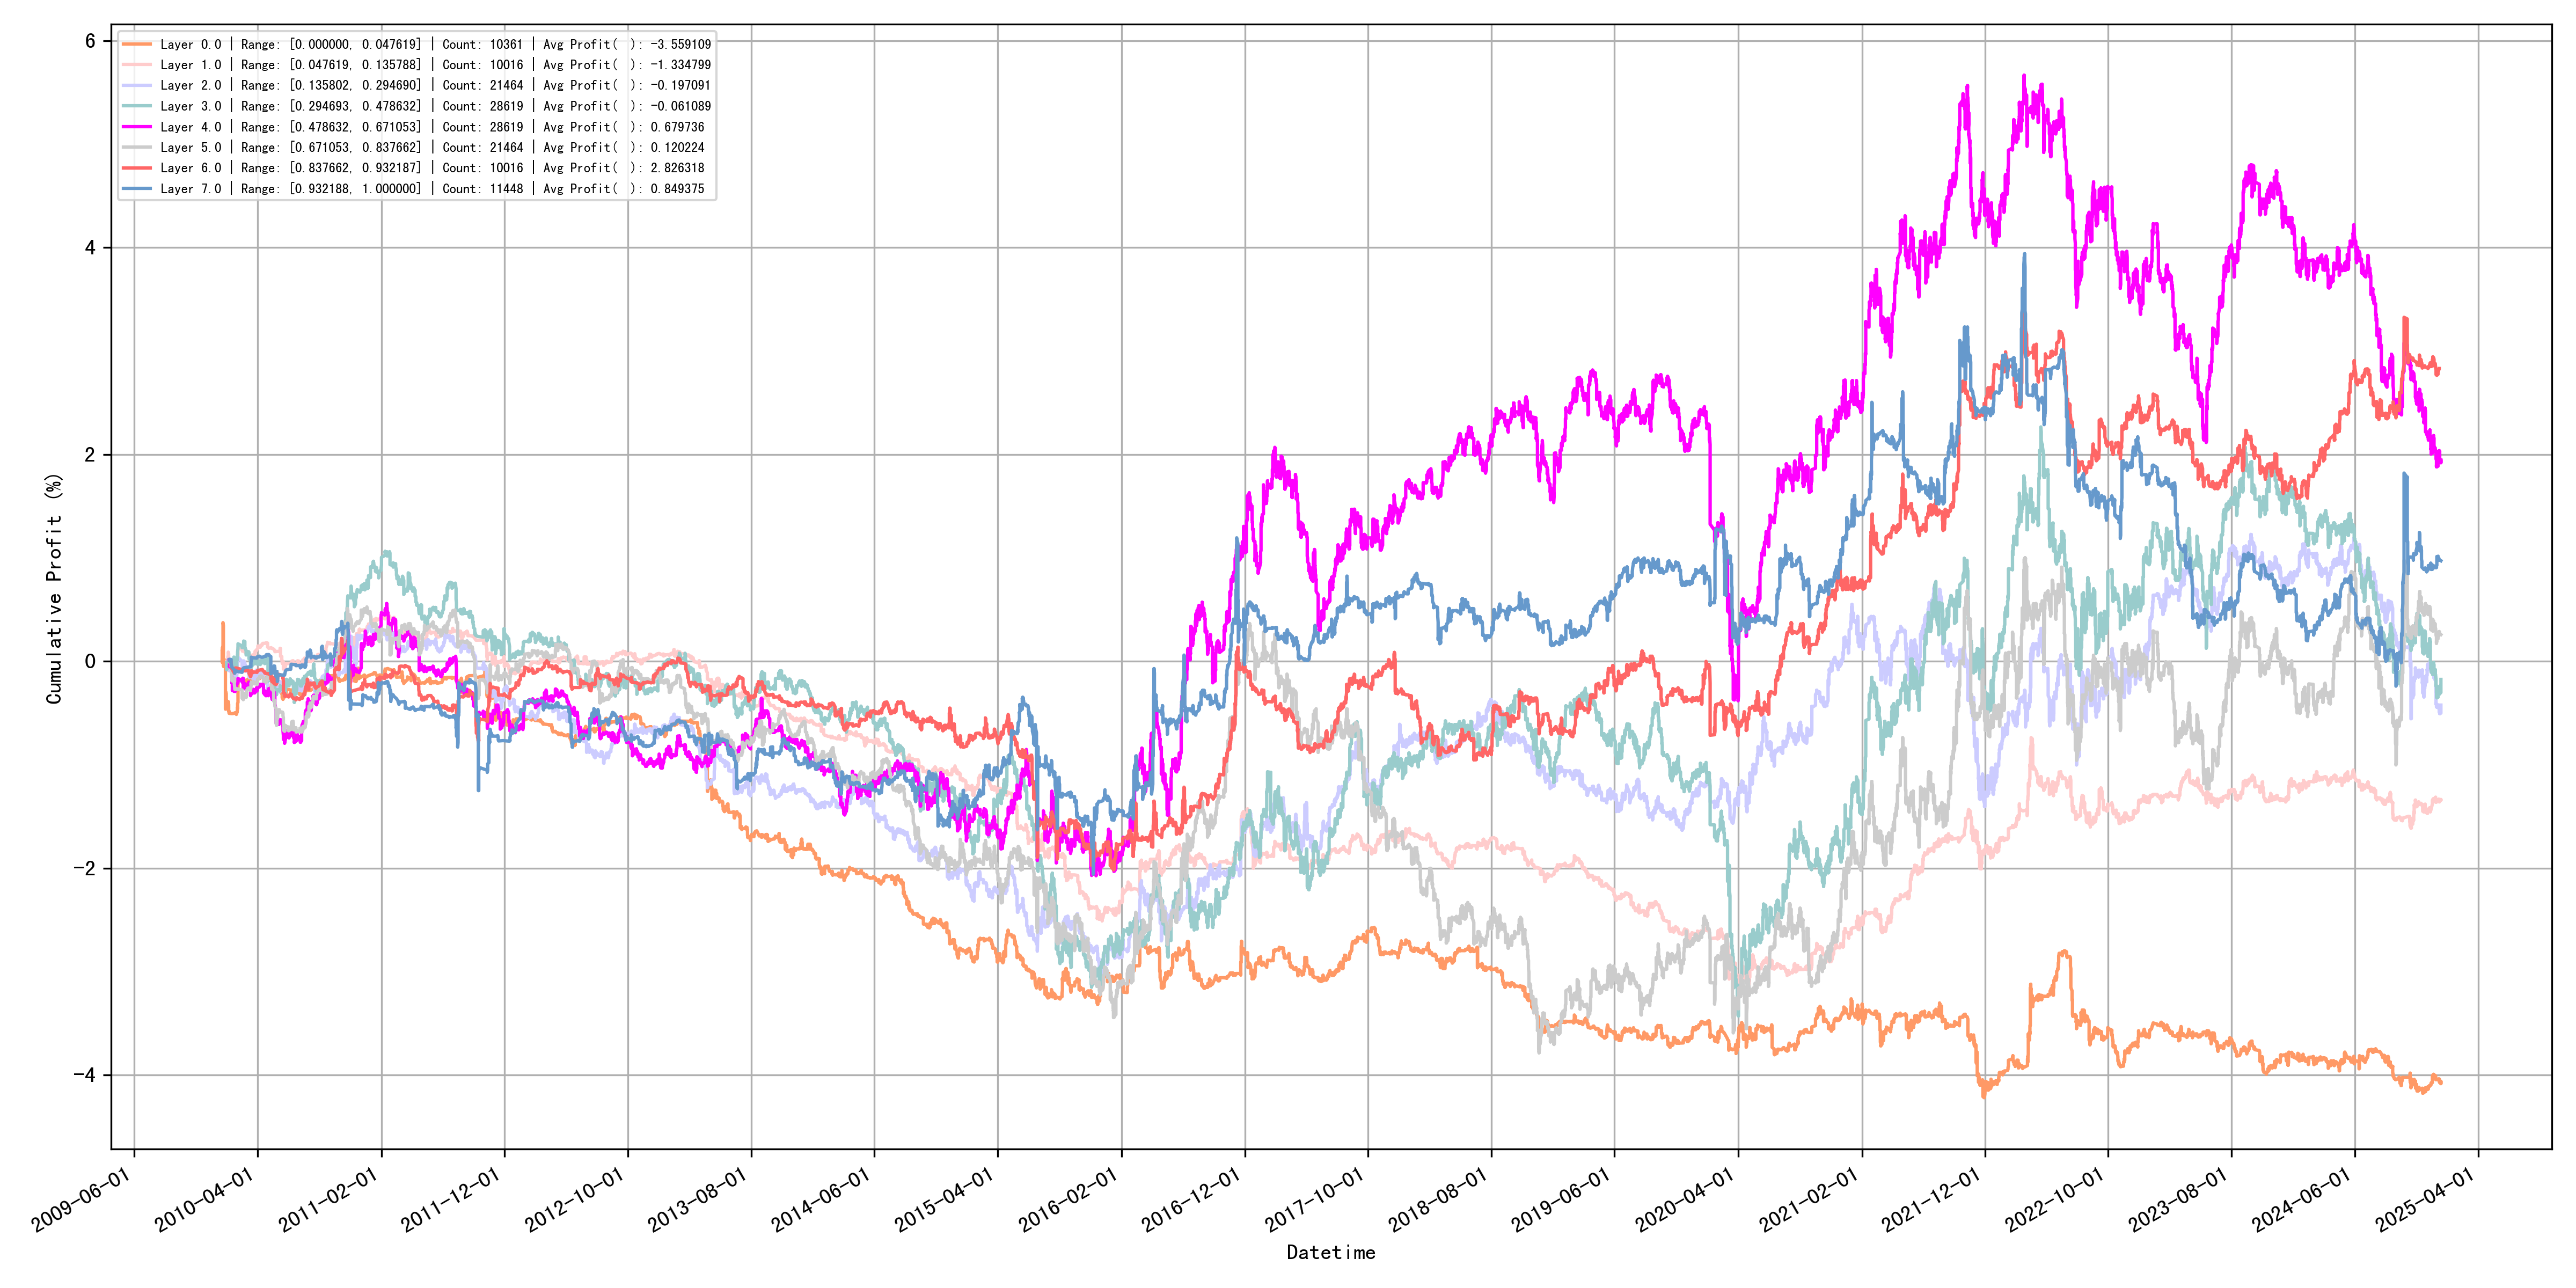

The table this chart was drawn from, first rows:
quantile_layer, min, max, count, avg_profit
0, 0.0, 0.04762, 10361, -3.559
1, 0.04762, 0.1358, 10016, -1.335
2, 0.1358, 0.2947, 21464, -0.1971
3, 0.2947, 0.4786, 28619, -0.06109
4, 0.4786, 0.6711, 28619, 0.6797
5, 0.6711, 0.8377, 21464, 0.1202
6, 0.8377, 0.9322, 10016, 2.826
7, 0.9322, 1.0, 11448, 0.8494
